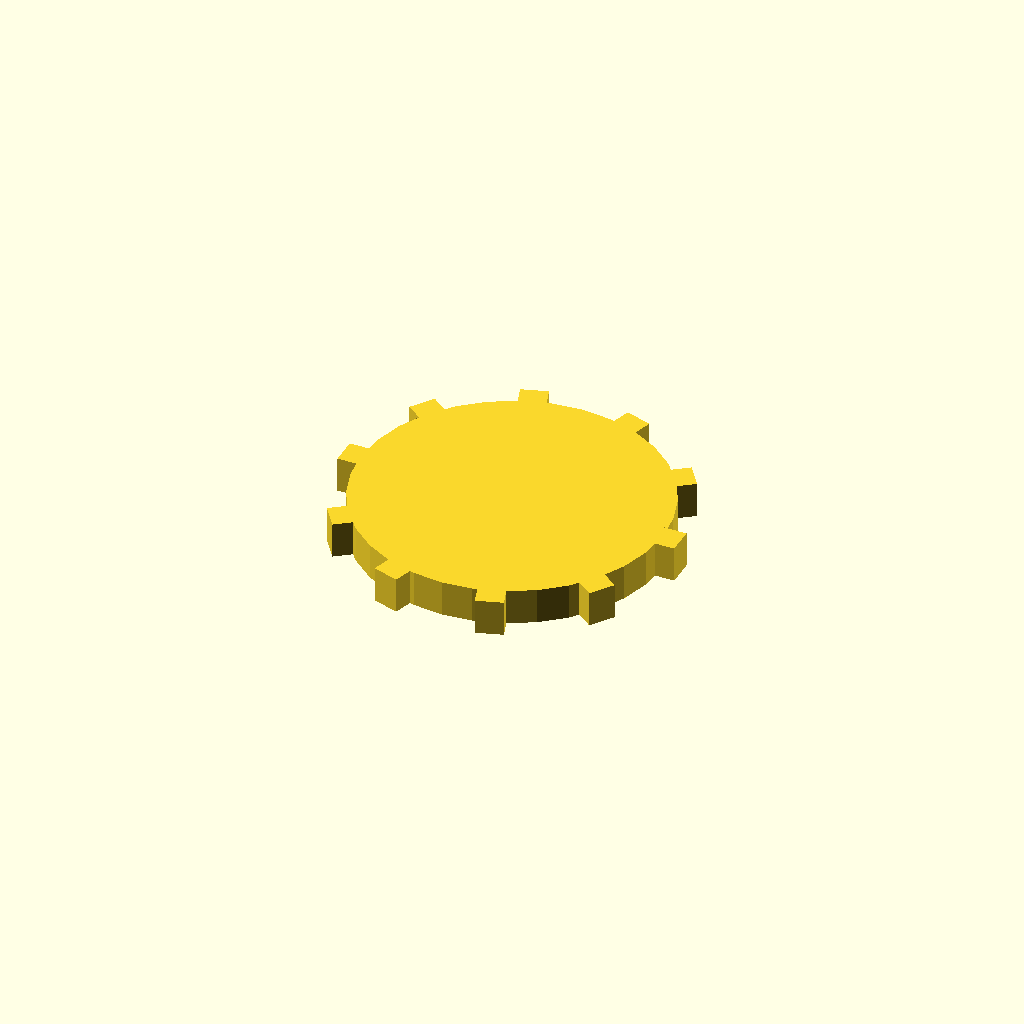
Cell 1: the model at its default parameters.
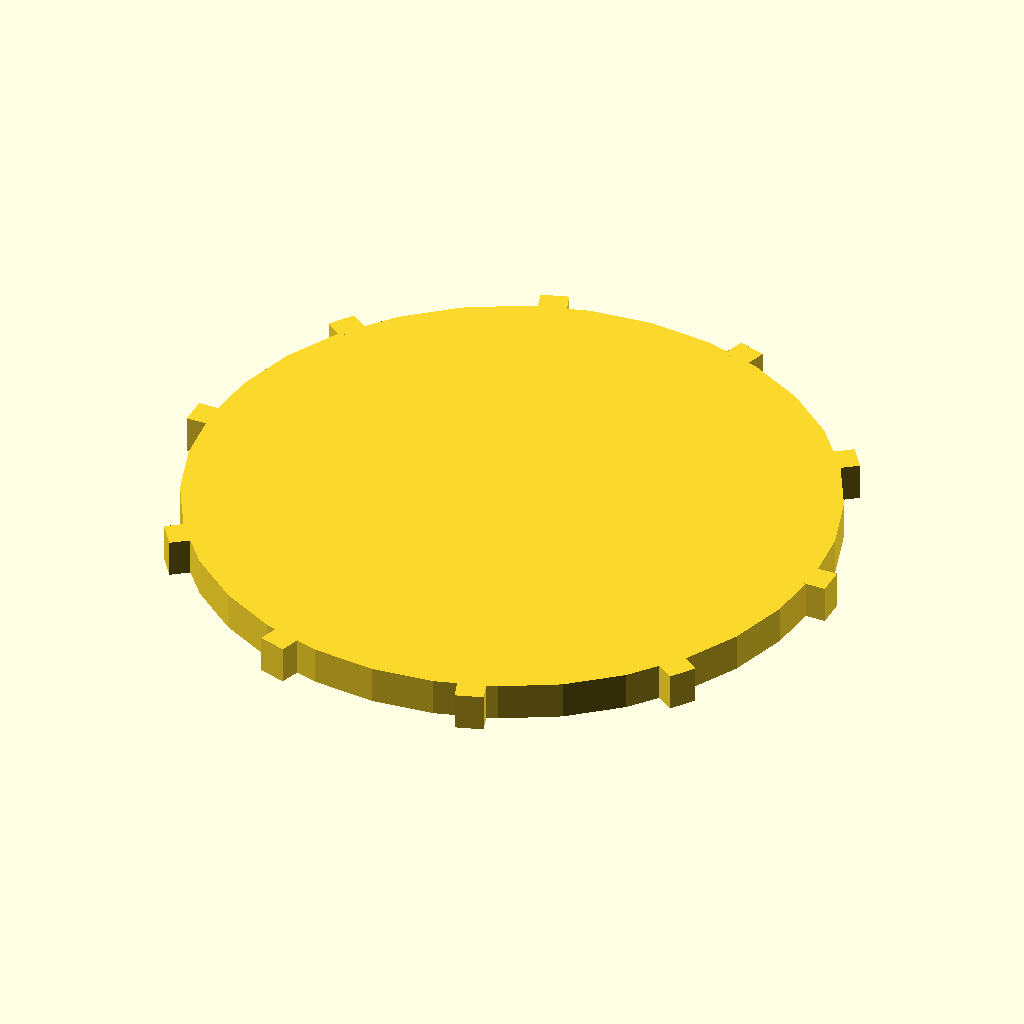
Cell 2: disc_r = 68 (everything else at default).
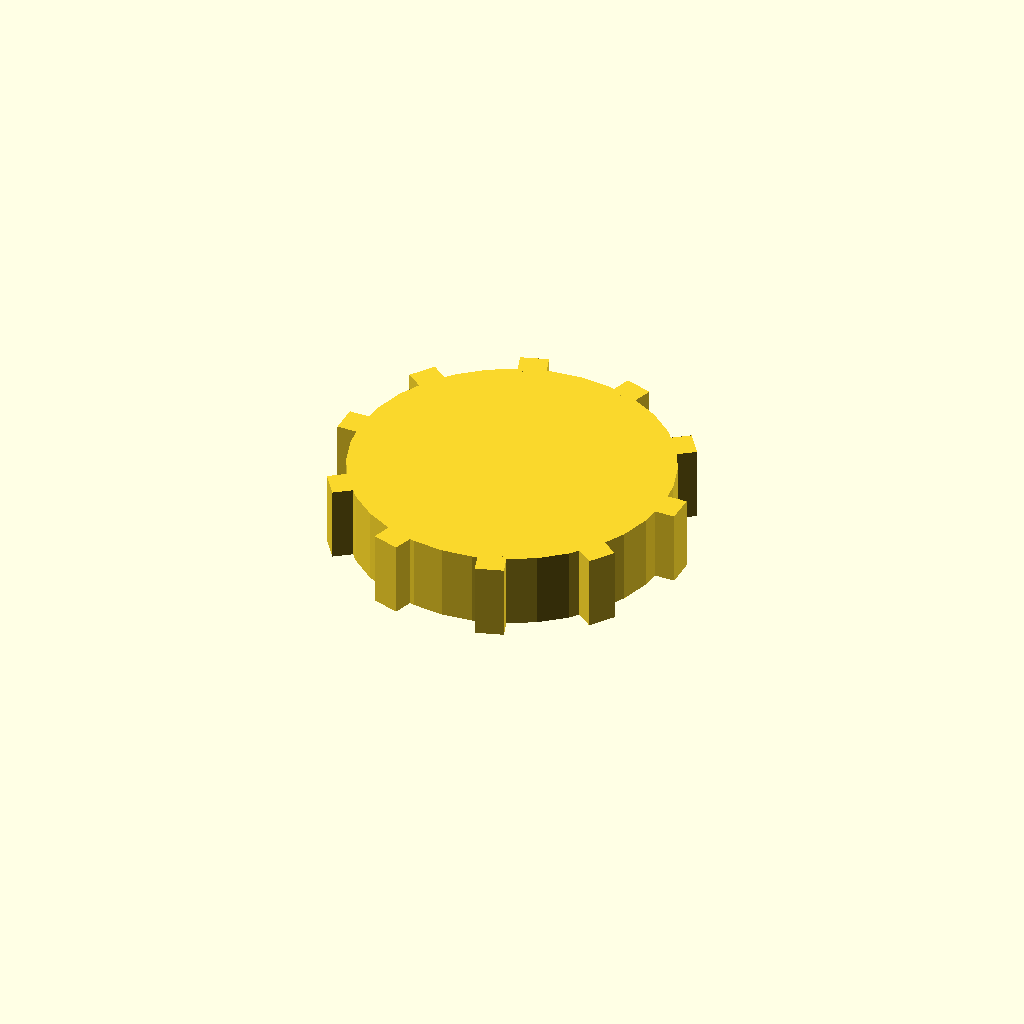
Cell 3: the same model with disc_t = 16.
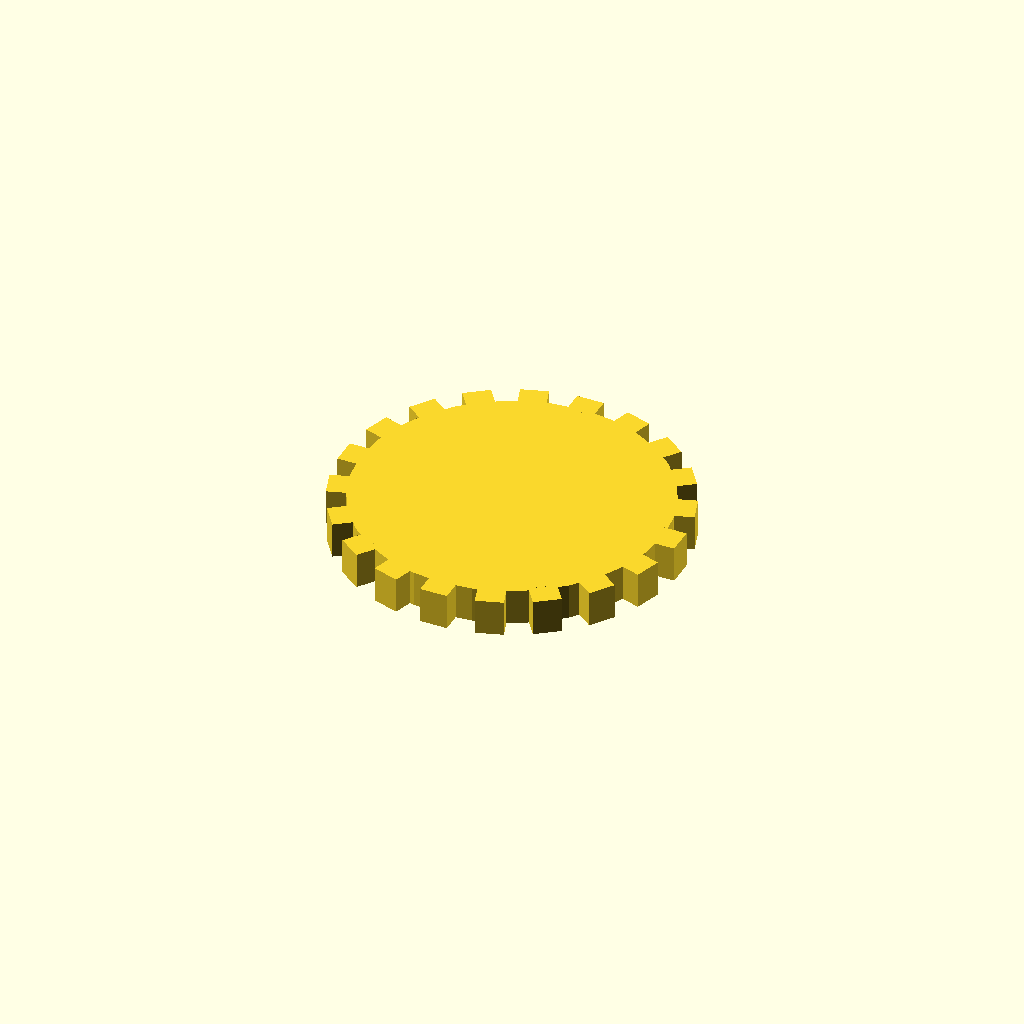
Cell 4 — n_teeth set to 20, the other parameters unchanged.
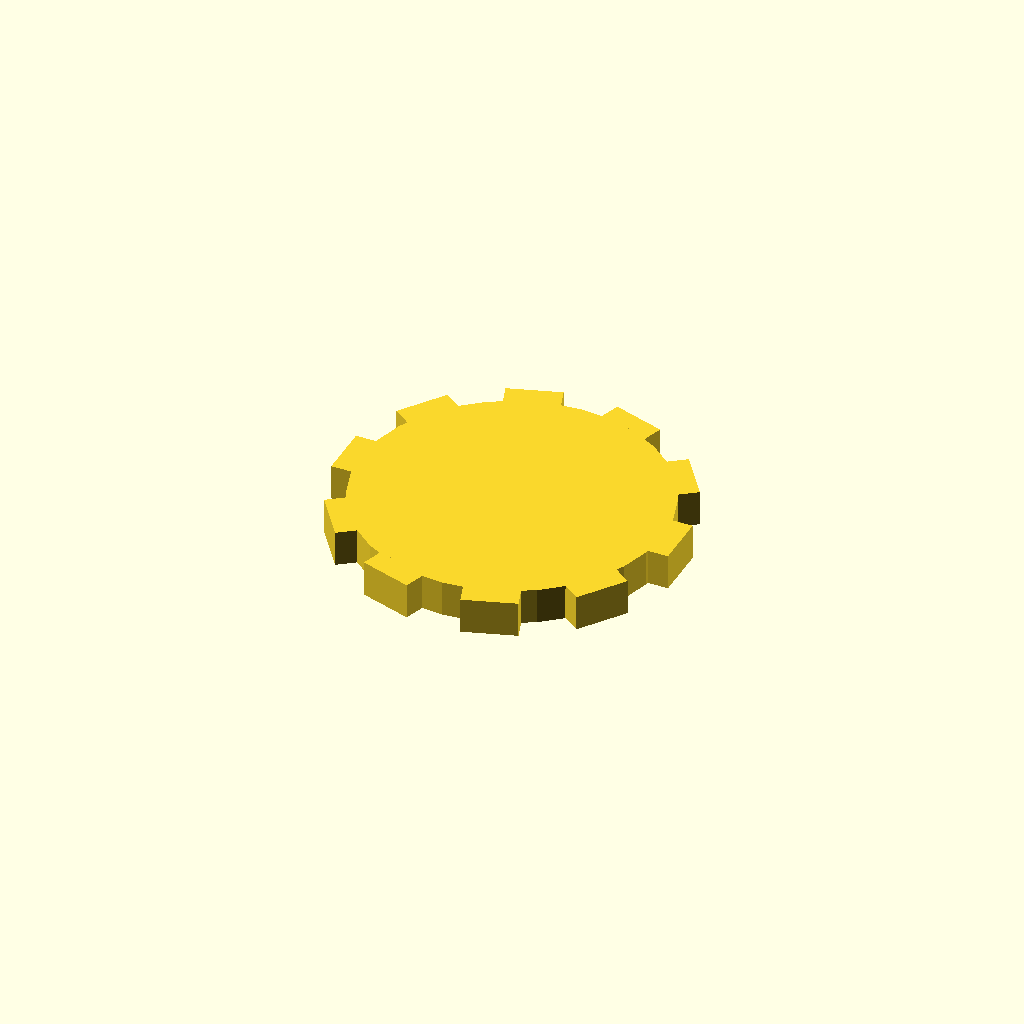
Cell 5: tooth_w = 12 (everything else at default).
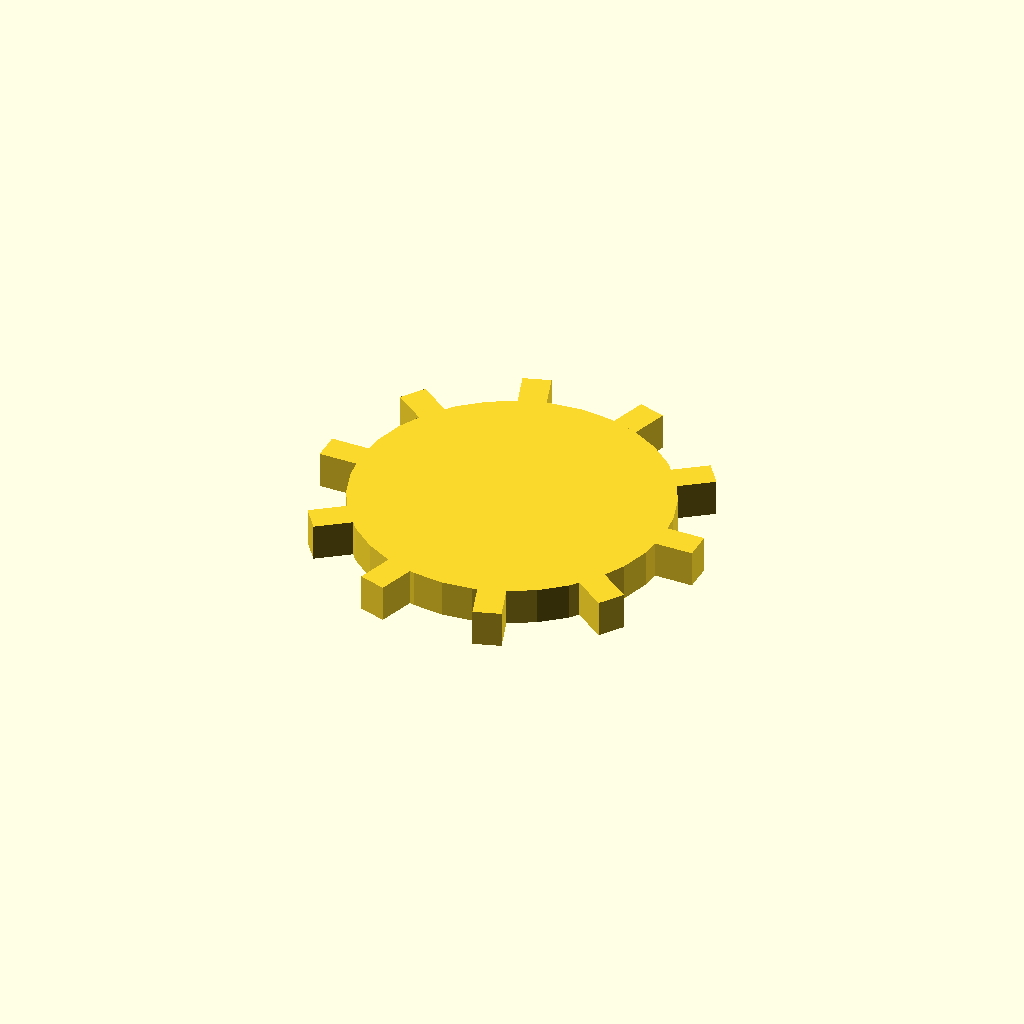
Cell 6 — tooth_h set to 8, the other parameters unchanged.
One fixed orthographic camera (rotation 55°, 0°, 25°; colour scheme Cornfield) for every cell.
Source of the model, optional_data/data/solid3/spurblank/part_0093.scad:
$fn = 32;

// ----------------------------------------------------------------------
// Spur blank: plain gear blank
// ----------------------------------------------------------------------

// --- parameters (mm) ---
disc_r = 34;              // blank root radius
disc_t = 8;               // blank thickness
n_teeth = 10;             // stub tooth count
tooth_w = 6;              // tooth width at the root
tooth_h = 4;              // tooth height above the root
fit_tol = 0.02;           // tolerance for press fits, mm
free_tol = 0.2;           // tolerance for clearance fits, mm

out_r = disc_r + tooth_h;  // tip radius
bbox_x = 76.0;  // measured width over the teeth
bbox_y = 74.13;  // measured depth over the teeth

union() {
  cylinder(r = disc_r, h = disc_t);
  for (i = [0 : n_teeth - 1])
    rotate([0, 0, i * 360 / n_teeth])
      translate([disc_r - 1, -tooth_w / 2, 0])
        cube([tooth_h + 1, tooth_w, disc_t]);
}
Customizer parameters (derived from the source; name, type, default, range or options):
disc_r: number, default 34
disc_t: number, default 8
n_teeth: number, default 10
tooth_w: number, default 6
tooth_h: number, default 4
fit_tol: number, default 0.02
free_tol: number, default 0.2
bbox_x: number, default 76
bbox_y: number, default 74.13
